The GitHub repository gbernardon/pip_tip_dataset contains a labelled image folder "dataset" with 2 categories: broken, intact. Examples follow, each with its label.

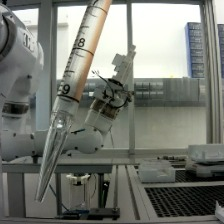
Label: intact

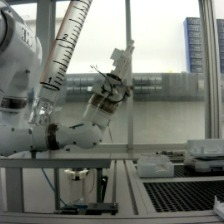
Label: broken

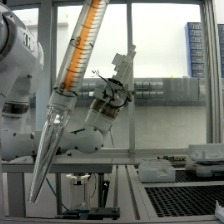
Label: intact

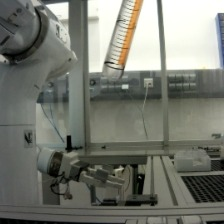
Label: broken

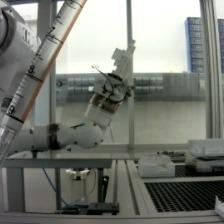
Label: intact

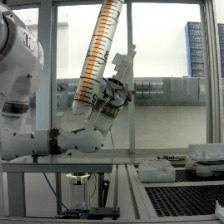
Label: broken
